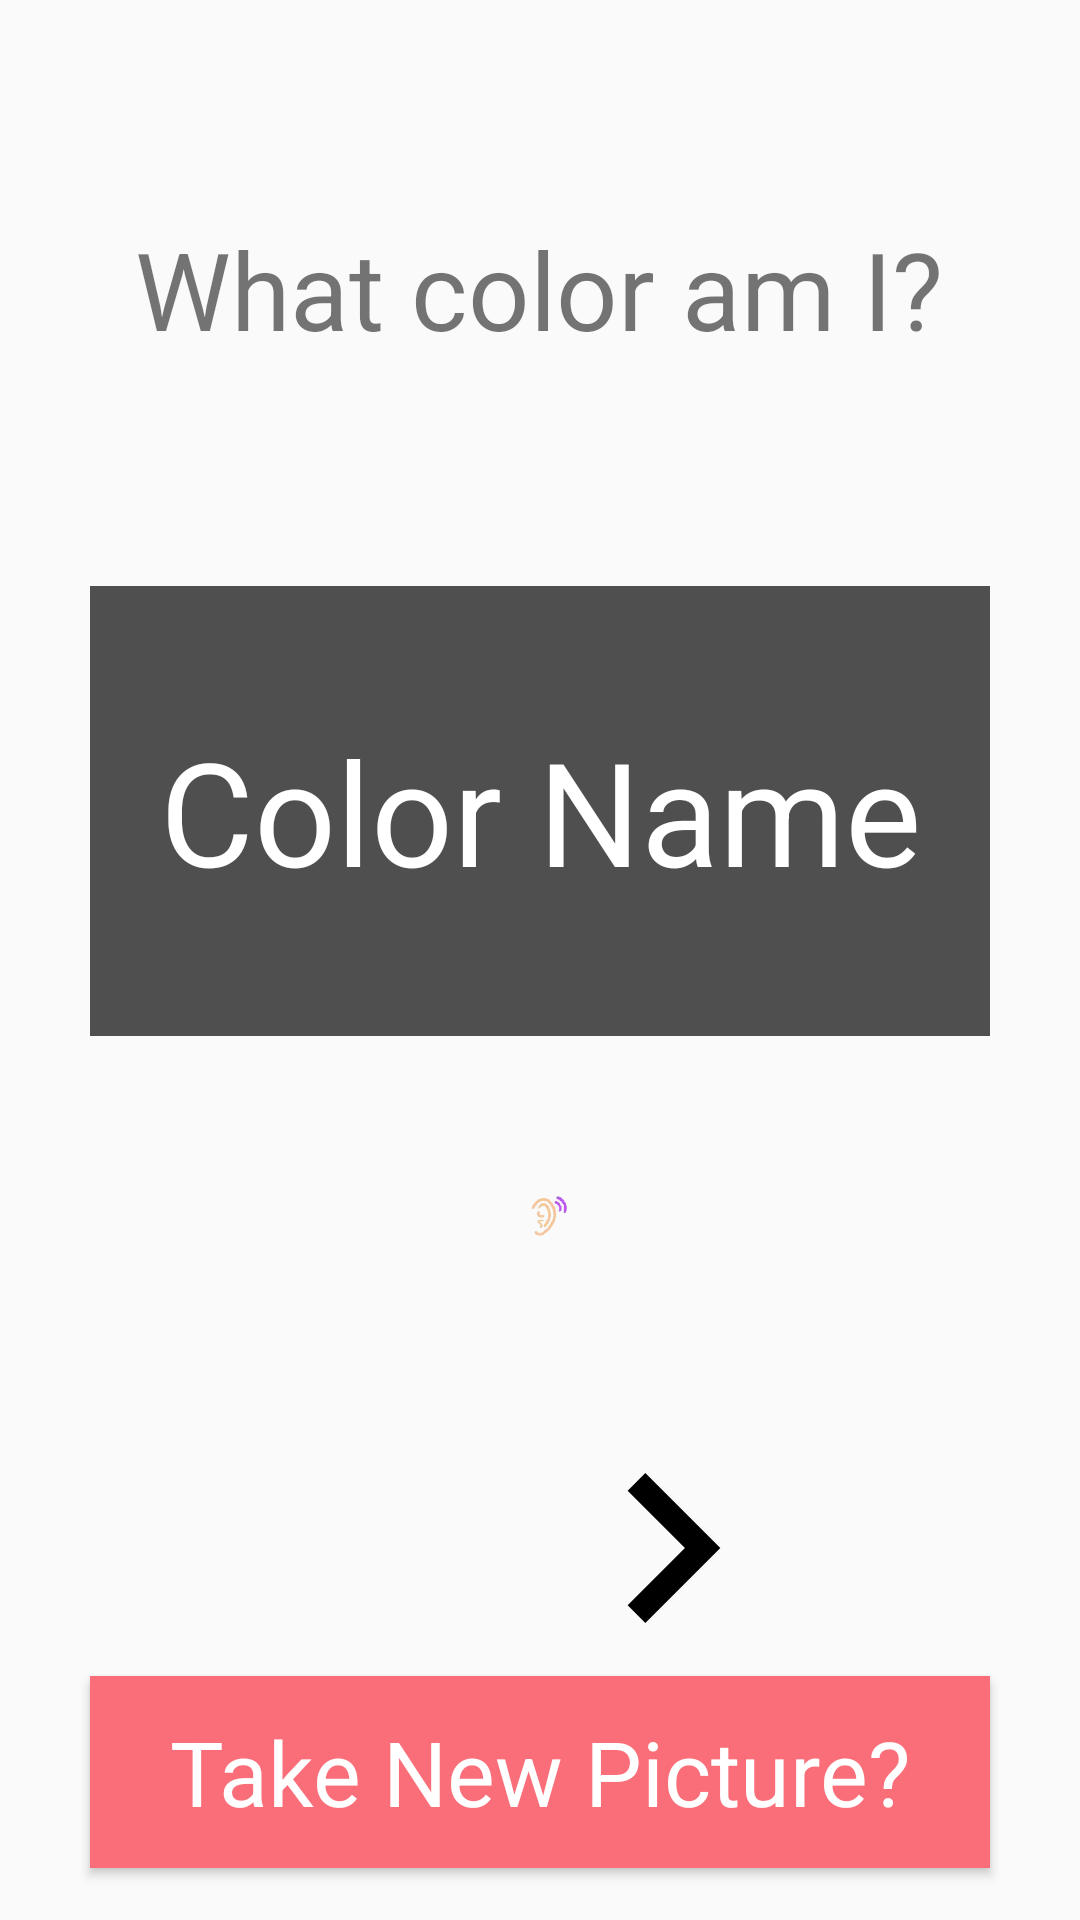

The Android layout XML behind this screen, and the referenced resources:
<!-- AndroidManifest.xml: application theme AppTheme -->
<!-- res/layout/fragment_color.xml -->
<?xml version="1.0" encoding="utf-8"?>
<layout xmlns:android="http://schemas.android.com/apk/res/android"
    xmlns:app="http://schemas.android.com/apk/res-auto"
    xmlns:tools="http://schemas.android.com/tools">

    <data>

    </data>

    <androidx.constraintlayout.widget.ConstraintLayout
        android:layout_width="match_parent"
        android:layout_height="match_parent"
        tools:context=".fragments.result.color.ColorFragment">

        <TextView
            android:id="@+id/colorTitle"
            style="@style/Font"
            android:layout_width="wrap_content"
            android:layout_height="wrap_content"
            android:layout_marginTop="72dp"
            android:text="What color am I?"
            android:textSize="36sp"
            app:layout_constraintEnd_toEndOf="parent"
            app:layout_constraintHorizontal_bias="0.495"
            app:layout_constraintStart_toStartOf="parent"
            app:layout_constraintTop_toTopOf="parent" />

        <TextView
            style="@style/Font"
            android:id="@+id/colorView"
            android:layout_width="300dp"
            android:layout_height="150dp"
            android:layout_marginTop="75dp"
            android:background="#4F4F4F"
            android:gravity="center"
            android:text="Color Name"
            android:textAlignment="center"
            android:textColor="#FFFFFF"
            android:textSize="48sp"
            app:layout_constraintBottom_toBottomOf="parent"
            app:layout_constraintEnd_toEndOf="parent"
            app:layout_constraintStart_toStartOf="parent"
            app:layout_constraintTop_toBottomOf="@+id/colorTitle"
            app:layout_constraintVertical_bias="0.0" />

        <ImageButton
            style="@style/Font"
            android:id="@+id/listenButton"
            android:layout_width="75dp"
            android:layout_height="75dp"
            android:layout_marginTop="8dp"
            android:src="@drawable/listen"
            android:background="@android:color/transparent"
            android:scaleType="fitCenter"
            android:textAllCaps="false"
            android:textSize="24sp"
            app:layout_constraintBottom_toTopOf="@+id/guideline4"
            app:layout_constraintEnd_toEndOf="parent"
            app:layout_constraintStart_toStartOf="parent"
            app:layout_constraintTop_toBottomOf="@+id/colorView"
            app:layout_constraintVertical_bias="0.25" />

        <Button
            android:id="@+id/leftButton"
            style="@style/Font"
            android:layout_width="50dp"
            android:layout_height="50dp"
            android:background="@drawable/ic_left_chevron"
            android:textSize="24sp"
            app:layout_constraintBaseline_toBaselineOf="@+id/rightButton"
            app:layout_constraintEnd_toStartOf="@+id/guideline3"
            app:layout_constraintHorizontal_bias="0.85"
            app:layout_constraintStart_toStartOf="parent" />

        <Button
            android:id="@+id/rightButton"
            style="@style/Font"
            android:layout_width="50dp"
            android:layout_height="50dp"
            android:background="@drawable/ic_right_chevron"

            android:textSize="24sp"
            app:layout_constraintBottom_toBottomOf="parent"
            app:layout_constraintEnd_toEndOf="parent"
            app:layout_constraintHorizontal_bias="0.15"
            app:layout_constraintStart_toStartOf="@+id/guideline3"
            app:layout_constraintTop_toTopOf="@+id/guideline4"
            app:layout_constraintVertical_bias="0.1" />

        <androidx.constraintlayout.widget.Guideline
            android:id="@+id/guideline3"
            android:layout_width="wrap_content"
            android:layout_height="wrap_content"
            android:orientation="vertical"
            app:layout_constraintGuide_percent="0.5" />

        <androidx.constraintlayout.widget.Guideline
            android:id="@+id/guideline4"
            android:layout_width="wrap_content"
            android:layout_height="wrap_content"
            android:orientation="horizontal"
            app:layout_constraintGuide_percent="0.75" />

        <Button
            style="@style/Font"
            android:id="@+id/returnButton"
            android:layout_width="300dp"
            android:layout_height="64dp"
            android:textAllCaps="false"
            android:text="@string/new_picture"
            android:textSize="30sp"
            android:background="@color/red"
            android:textColor="@android:color/white"
            app:layout_constraintBottom_toBottomOf="parent"
            app:layout_constraintEnd_toEndOf="parent"
            app:layout_constraintStart_toStartOf="parent"
            app:layout_constraintTop_toBottomOf="@+id/rightButton" />

    </androidx.constraintlayout.widget.ConstraintLayout>
</layout>
<!-- resources referenced by this layout -->
<resources>
  <color name="red">#FA6E79</color>
  <!-- drawable ic_right_chevron (drawable) -->
  <vector xmlns:android="http://schemas.android.com/apk/res/android"
      android:width="256dp"
      android:height="256dp"
      android:viewportWidth="256"
      android:viewportHeight="256">
    <path
        android:fillColor="#FF000000"
        android:pathData="M79.093,0l-30.186,30.187l97.813,97.813l-97.813,97.813l30.186,30.187l128,-128z"/>
  </vector>
  <!-- drawable listen: png bitmap (drawable, 3584 bytes) -->
  <string name="new_picture">Take New Picture?</string>
  <style name="Font">
          <item name="fontFamily">@font/architects_daughter</item>
      </style>
  <style name="AppTheme" parent="Theme.AppCompat.Light.DarkActionBar">
          
          <item name="colorPrimary">@color/colorPrimary</item>
          <item name="colorPrimaryDark">@color/colorPrimaryDark</item>
          <item name="colorAccent">@color/colorAccent</item>
      </style>
  <color name="colorPrimary">#6200EE</color>
  <color name="colorPrimaryDark">#3700B3</color>
  <color name="colorAccent">#03DAC5</color>
</resources>
